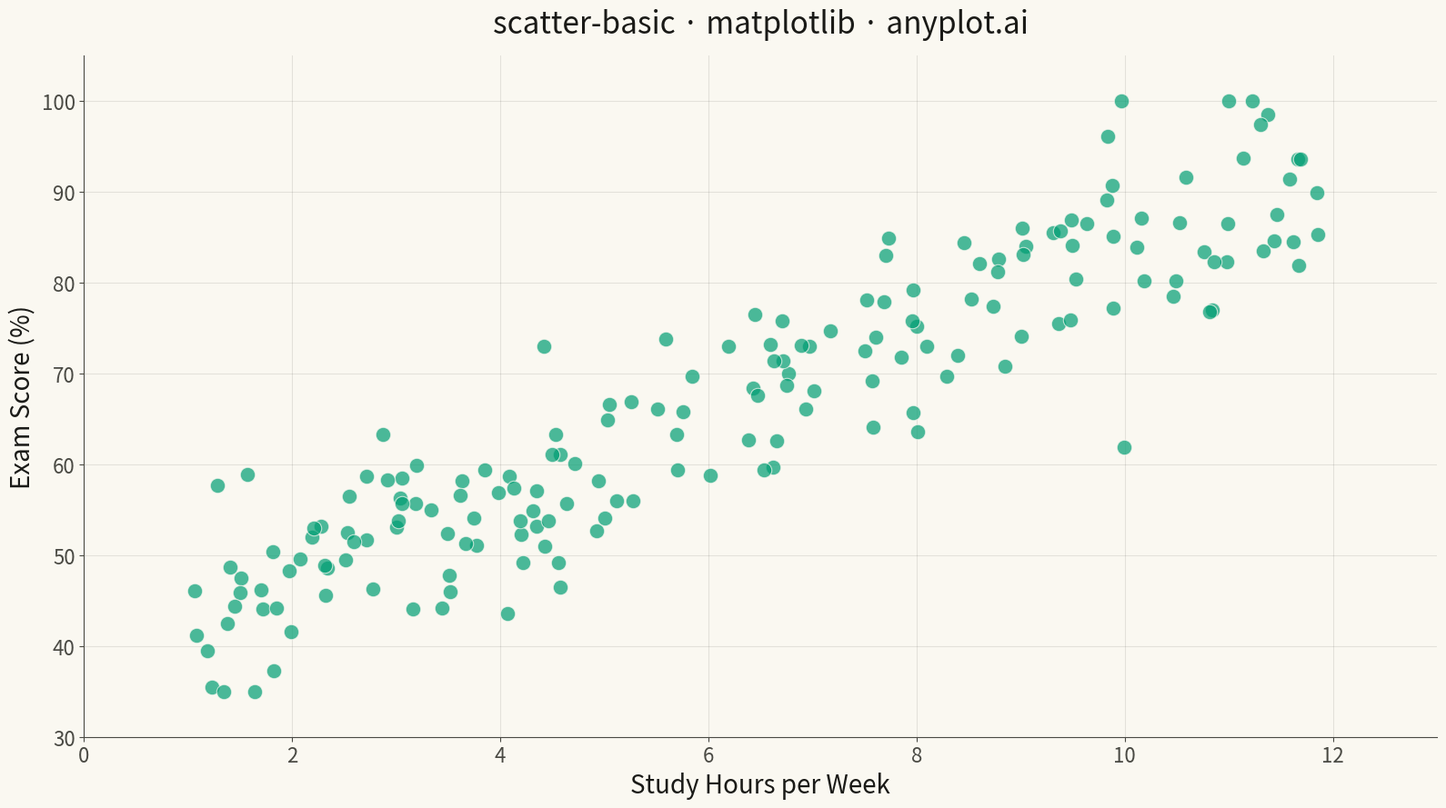

Write the Python code that produced this figure.
""" anyplot.ai
scatter-basic: Basic Scatter Plot
Library: matplotlib 3.10.8 | Python 3.14.4
Quality: 85/100 | Created: 2026-04-23
"""

import os

import matplotlib.pyplot as plt
import numpy as np


# Theme tokens
THEME = os.getenv("ANYPLOT_THEME", "light")
PAGE_BG = "#FAF8F1" if THEME == "light" else "#1A1A17"
INK = "#1A1A17" if THEME == "light" else "#F0EFE8"
INK_SOFT = "#4A4A44" if THEME == "light" else "#B8B7B0"
BRAND = "#009E73"  # Okabe-Ito position 1

# Data — study hours vs exam scores (neutral educational context, r ~ 0.7)
np.random.seed(42)
study_hours = np.random.uniform(1, 12, 180)
exam_scores = np.clip(38 + study_hours * 4.5 + np.random.normal(0, 6.5, 180), 35, 100)

# Plot
fig, ax = plt.subplots(figsize=(16, 9), facecolor=PAGE_BG)
ax.set_facecolor(PAGE_BG)

ax.scatter(study_hours, exam_scores, s=140, alpha=0.7, color=BRAND, edgecolors=PAGE_BG, linewidths=0.8)

# Style
ax.set_xlabel("Study Hours per Week", fontsize=20, color=INK)
ax.set_ylabel("Exam Score (%)", fontsize=20, color=INK)
ax.set_title("scatter-basic · matplotlib · anyplot.ai", fontsize=24, fontweight="medium", color=INK, pad=18)
ax.tick_params(axis="both", labelsize=16, colors=INK_SOFT)
ax.spines["top"].set_visible(False)
ax.spines["right"].set_visible(False)
for spine in ("left", "bottom"):
    ax.spines[spine].set_color(INK_SOFT)
ax.grid(True, alpha=0.10, linewidth=0.8, color=INK)
ax.set_axisbelow(True)
ax.set_xlim(0, 13)
ax.set_ylim(30, 105)

plt.tight_layout()
plt.savefig(f"plot-{THEME}.png", dpi=300, bbox_inches="tight", facecolor=PAGE_BG)
